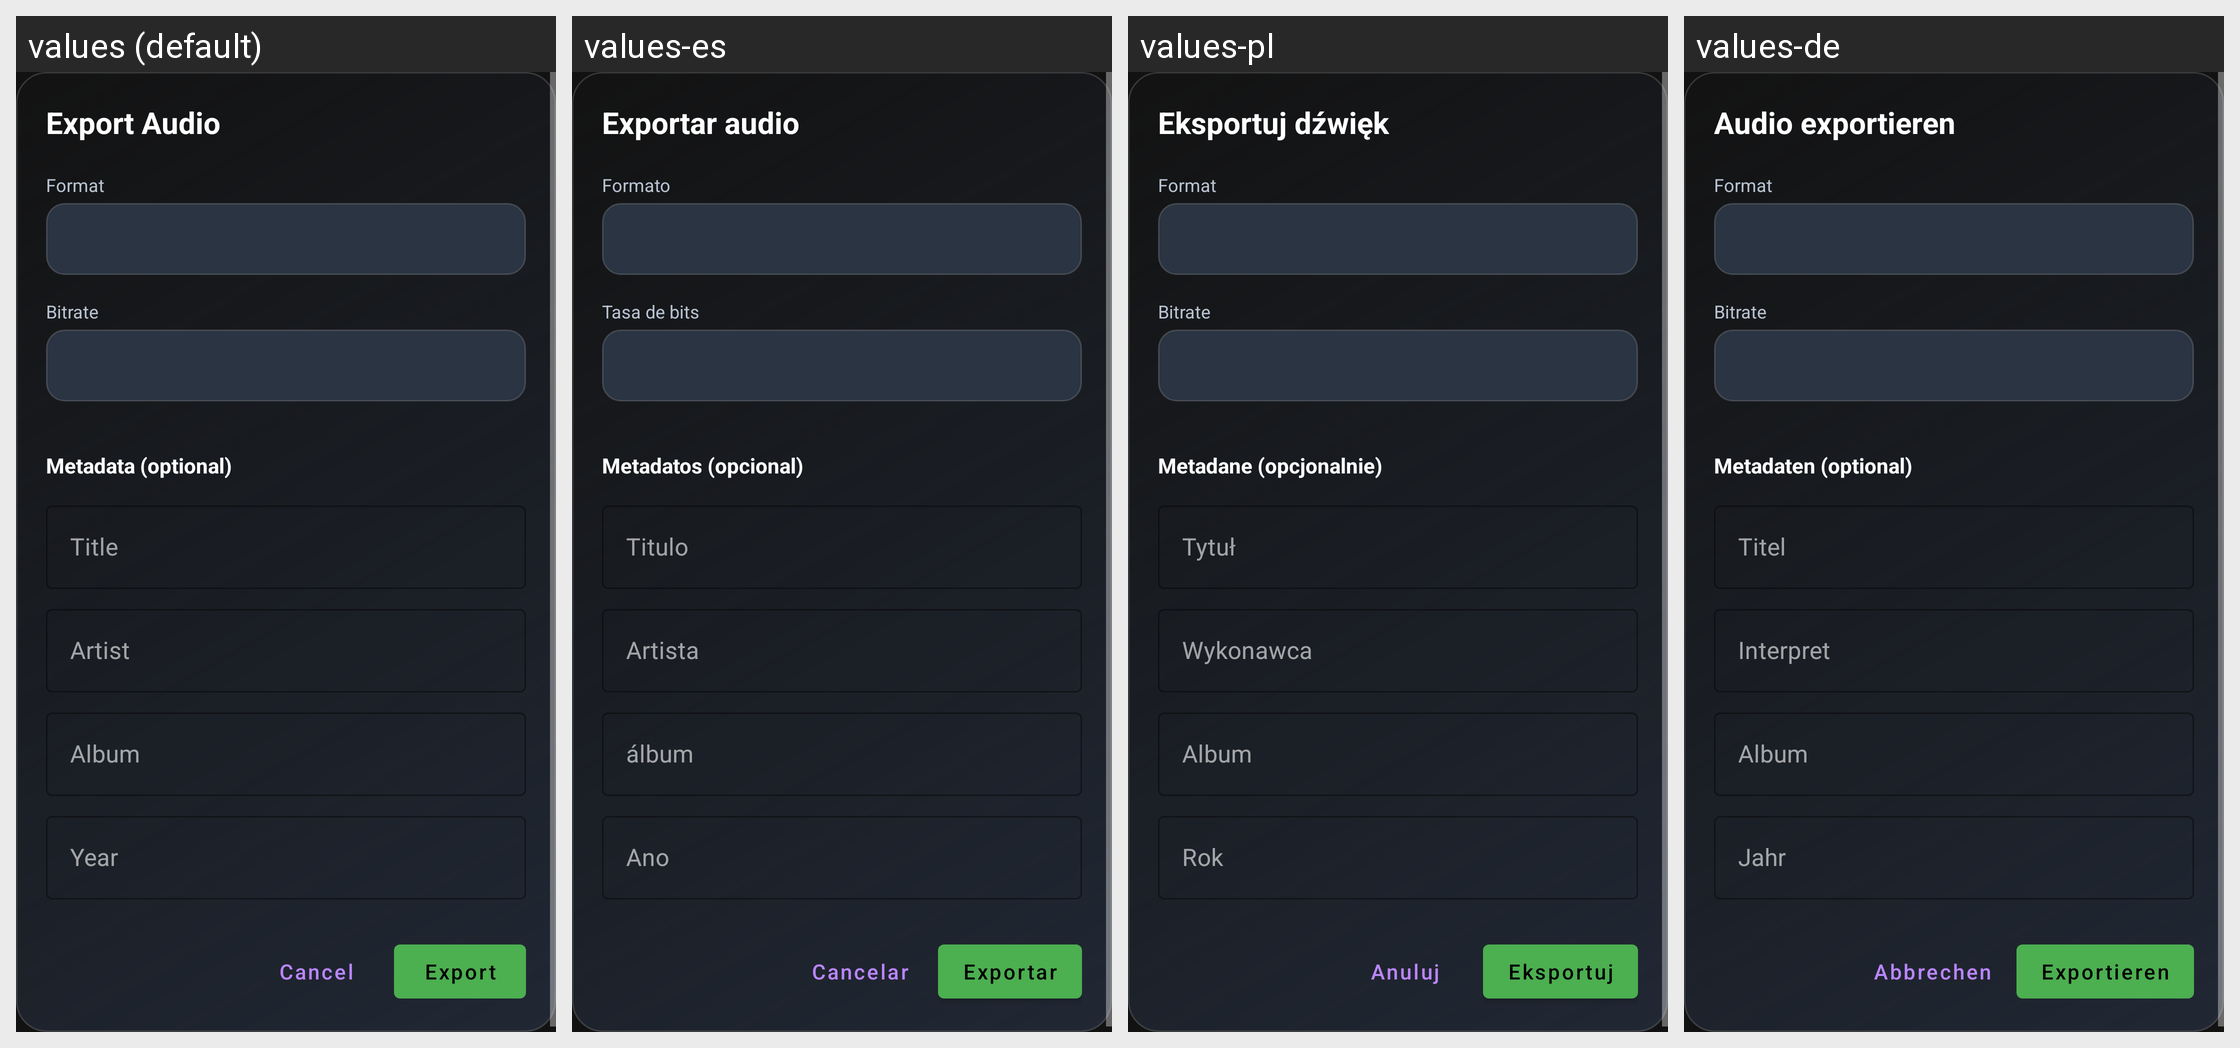

For this localized Android screen grid, give each drawn string resource with its value in every locale shown.
Android screen res/layout/dialog_export_audio.xml rendered under 4 locales, left to right: values (default), values-es, values-pl, values-de. Device: Nexus 5 (rendered at 1080×1920; each locale shown at half size, 540×960, under a caption strip naming it); theme Theme.A2U.
Other locales in the repository, not shown: values-el, values-fr, values-in, values-it, values-nl, values-pt, values-ro, values-ru, values-tr, values-uk.
Strings drawn on this screen, with the default value and each locale's value (text and hints the layout hard-codes, and strings that could not be matched under every locale, appear in the picture but are not listed):

audio_editor_export_title
  values: Export Audio
  values-es: Exportar audio
  values-pl: Eksportuj dźwięk
  values-de: Audio exportieren

audio_editor_format
  values: Format
  values-es: Formato
  values-pl: Format
  values-de: Format

audio_editor_bitrate
  values: Bitrate
  values-es: Tasa de bits
  values-pl: Bitrate
  values-de: Bitrate

audio_editor_metadata
  values: Metadata (optional)
  values-es: Metadatos (opcional)
  values-pl: Metadane (opcjonalnie)
  values-de: Metadaten (optional)

audio_editor_metadata_title
  values: Title
  values-es: Titulo
  values-pl: Tytuł
  values-de: Titel

audio_editor_metadata_artist
  values: Artist
  values-es: Artista
  values-pl: Wykonawca
  values-de: Interpret

audio_editor_metadata_album
  values: Album
  values-es: álbum
  values-pl: Album
  values-de: Album

audio_editor_metadata_year
  values: Year
  values-es: Ano
  values-pl: Rok
  values-de: Jahr

common_cancel
  values: Cancel
  values-es: Cancelar
  values-pl: Anuluj
  values-de: Abbrechen

audio_editor_export
  values: Export
  values-es: Exportar
  values-pl: Eksportuj
  values-de: Exportieren
